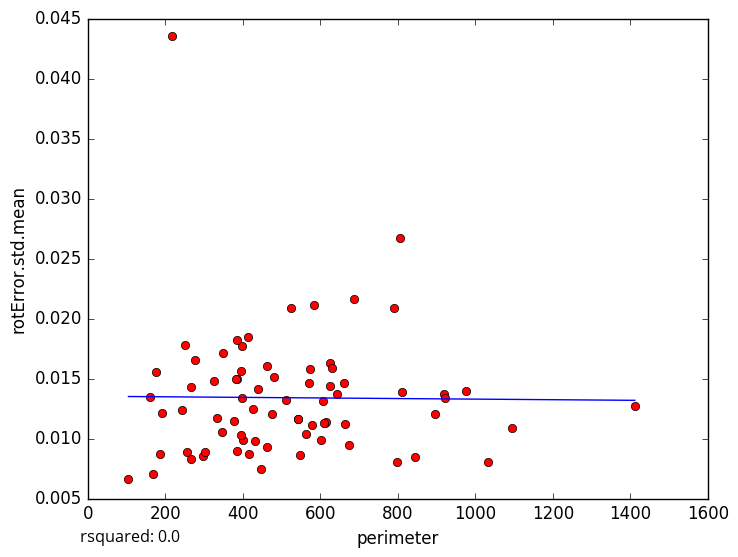

Source data for this figure (header and first rows):
perimeter, rotError.std.mean
919.4, 0.01369
845.1, 0.008483
400.8, 0.009907
104.8, 0.006665
297.3, 0.008547
175.2, 0.01551
975.7, 0.01396
661.9, 0.01461
462, 0.009277
301.7, 0.008864
395.4, 0.01032
266.8, 0.008312
190.2, 0.0121
384.3, 0.008972
169.3, 0.007067
547.9, 0.008627
663.9, 0.0112
569.5, 0.01464
277.3, 0.01656
186.4, 0.008716
266.9, 0.01428
251.5, 0.01779
218, 0.04358
413.6, 0.01847
161.5, 0.01347
333.3, 0.01174
348.7, 0.01711
582.4, 0.02109
416.3, 0.008695
602.5, 0.009916
625.5, 0.0163
1412, 0.01274
687, 0.02161
804.8, 0.02673
325.2, 0.01479
394.1, 0.01559
254.9, 0.00887
512.1, 0.01322
574.4, 0.01581
577.7, 0.01109
462.2, 0.016
542.2, 0.01161
607.4, 0.01315
895.1, 0.01202
810.7, 0.01386
791.2, 0.02084
523.5, 0.02091
642.5, 0.01368
438.7, 0.01409
921.1, 0.0134
425.5, 0.01244
383.6, 0.01493
611, 0.01131
1094, 0.01086
396.7, 0.01336
624, 0.01436
673.4, 0.009471
614.6, 0.01139
383.1, 0.01494
377.6, 0.01146
... 14 more rows
